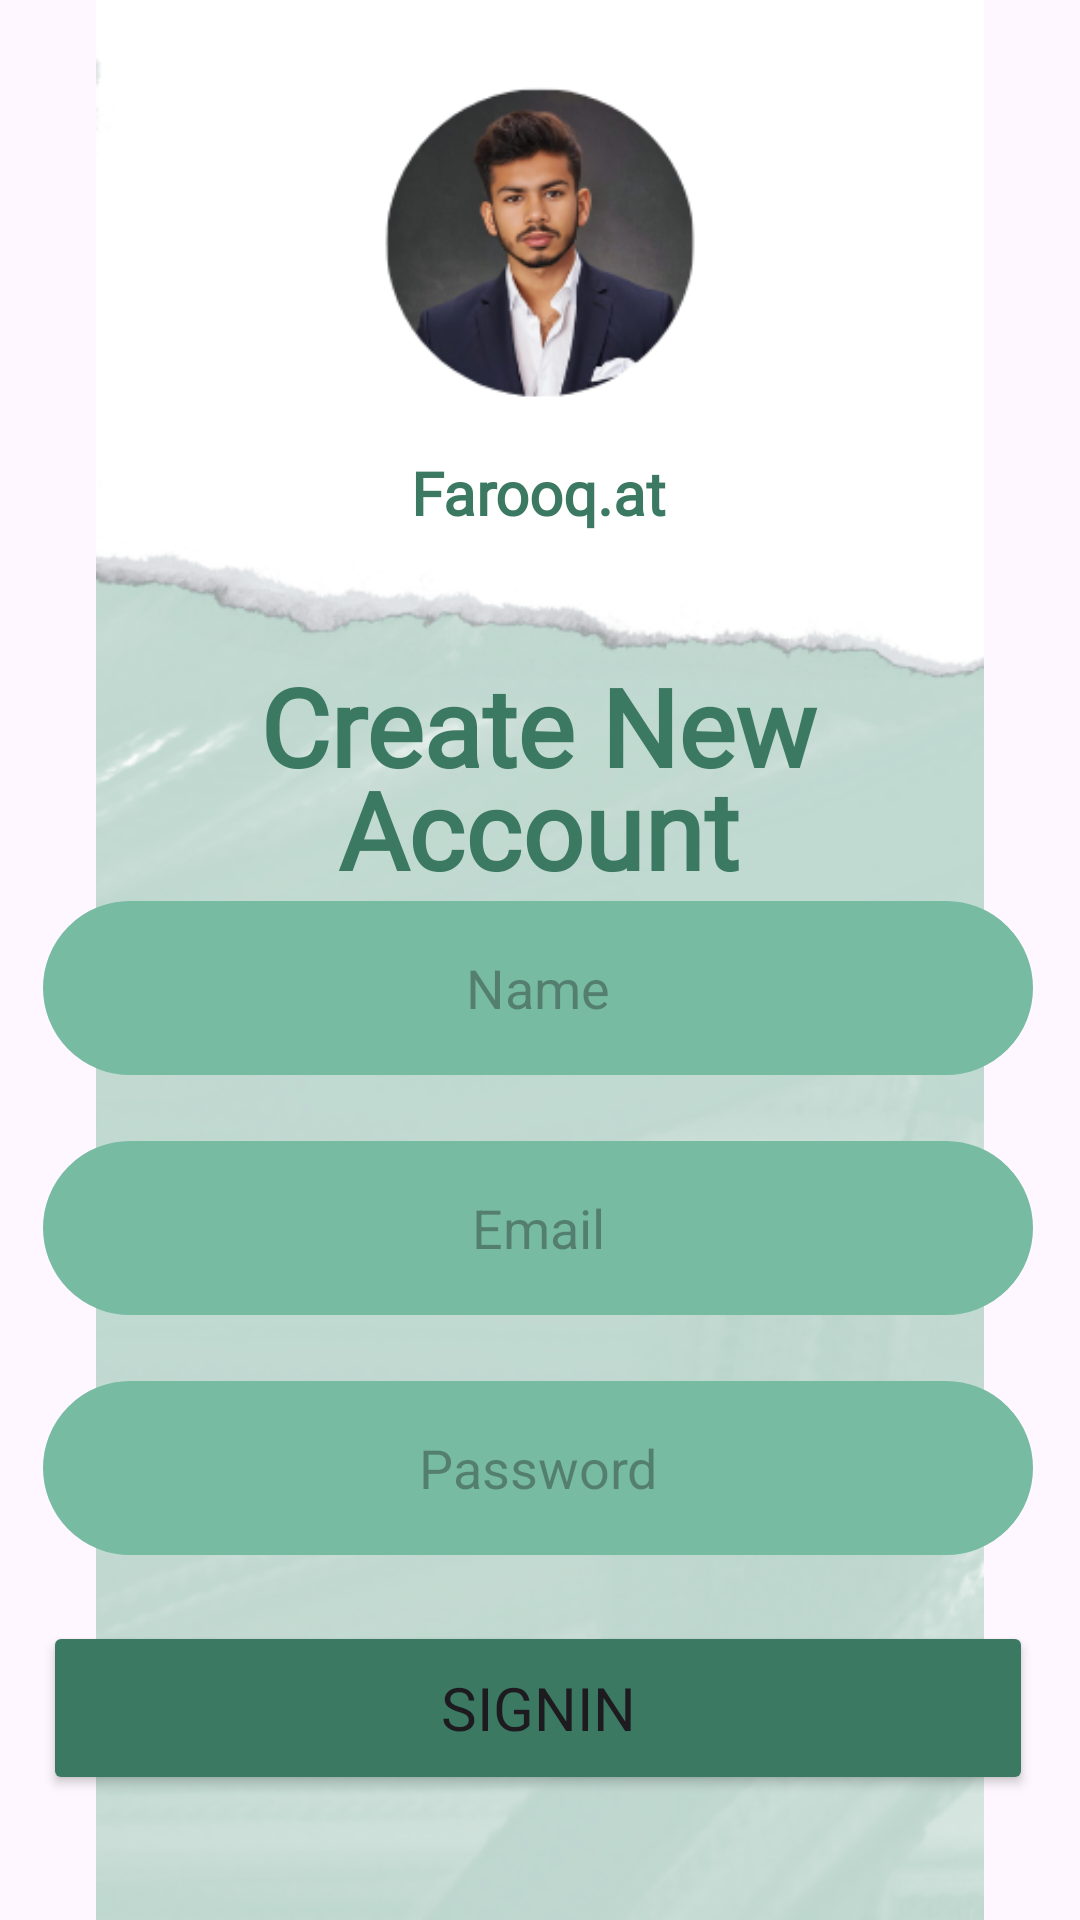

Android layout source for this screen:
<!-- AndroidManifest.xml: application theme Theme.ForthApp2 -->
<!-- res/layout/activity_sign_up.xml -->
<?xml version="1.0" encoding="utf-8"?>
<androidx.constraintlayout.widget.ConstraintLayout xmlns:android="http://schemas.android.com/apk/res/android"
    xmlns:app="http://schemas.android.com/apk/res-auto"
    xmlns:tools="http://schemas.android.com/tools"
    android:id="@+id/main"
    android:layout_width="match_parent"
    android:layout_height="match_parent"
    tools:context=".SignUpActivity">

    <ImageView
        android:id="@+id/imageView7"
        android:layout_width="wrap_content"
        android:layout_height="wrap_content"
        app:srcCompat="@drawable/full_bg2"
        tools:ignore="MissingConstraints" />

    <TextView
        android:id="@+id/Signup_text"
        android:layout_width="wrap_content"
        android:layout_height="wrap_content"
        android:fontFamily="@font/poppins_bold"
        android:gravity="center"
        android:text="@string/Farooq_at"
        android:textColor="#3C7962"
        android:textSize="20sp"
        android:textStyle="bold"
        app:layout_constraintBottom_toBottomOf="parent"
        app:layout_constraintEnd_toEndOf="parent"
        app:layout_constraintHorizontal_bias="0.498"
        app:layout_constraintStart_toStartOf="parent"
        app:layout_constraintTop_toTopOf="@+id/imageView7"
        app:layout_constraintVertical_bias="0.246" />

    <TextView
        android:id="@+id/signup_text2"
        android:layout_width="300sp"
        android:layout_height="wrap_content"
        android:layout_marginTop="40dp"
        android:fontFamily="@font/poppins_bold"
        android:gravity="center"
        android:lineSpacingExtra="-8dp"
        android:lineSpacingMultiplier="1"
        android:text="@string/Create_new_account"
        android:textColor="#3C7962"
        android:textSize="36sp"
        android:textStyle="bold"
        app:layout_constraintEnd_toEndOf="@+id/Signup_text"
        app:layout_constraintStart_toStartOf="@+id/Signup_text"
        app:layout_constraintTop_toBottomOf="@+id/Signup_text" />

    <EditText
        android:id="@+id/signup_Name"
        android:layout_width="330sp"
        android:layout_height="58sp"
        android:background="@drawable/bar_style"
        android:ems="10"
        android:gravity="center"
        android:hint="@string/Name"
        android:inputType="text"
        app:layout_constraintEnd_toEndOf="@+id/signup_text2"
        app:layout_constraintStart_toStartOf="@+id/signup_text2"
        app:layout_constraintTop_toBottomOf="@+id/signup_text2" />

    <EditText
        android:id="@+id/signup_Email"
        android:layout_width="330sp"
        android:layout_height="58sp"
        android:layout_marginTop="22dp"
        android:background="@drawable/bar_style"
        android:ems="10"
        android:gravity="center"
        android:hint="@string/Email"
        android:inputType="textEmailAddress"
        app:layout_constraintEnd_toEndOf="@+id/signup_Name"
        app:layout_constraintStart_toStartOf="@+id/signup_Name"
        app:layout_constraintTop_toBottomOf="@+id/signup_Name" />

    <EditText
        android:id="@+id/signup_Password"
        android:layout_width="330sp"
        android:layout_height="58sp"
        android:layout_marginTop="22dp"
        android:background="@drawable/bar_style"
        android:ems="10"
        android:gravity="center"
        android:hint="@string/password"
        android:inputType="text|textPassword|textAutoComplete"
        app:layout_constraintStart_toStartOf="@+id/signup_Email"
        app:layout_constraintTop_toBottomOf="@+id/signup_Email" />

    <Button
        android:id="@+id/signup_button"
        android:layout_width="330sp"
        android:layout_height="58sp"
        android:layout_marginTop="22dp"
        android:backgroundTint="#3C7962"
        android:fontFamily="@font/poppins"
        android:gravity="center"
        android:text="@string/sign_up"
        android:textSize="20sp"
        app:layout_constraintEnd_toEndOf="@+id/signup_Password"
        app:layout_constraintStart_toStartOf="@+id/signup_Password"
        app:layout_constraintTop_toBottomOf="@+id/signup_Password" />

    <LinearLayout
        android:id="@+id/linearLayout"
        android:layout_width="150sp"
        android:layout_height="55sp"
        android:layout_marginTop="5dp"
        android:gravity="center"
        android:orientation="horizontal"
        android:padding="10sp"
        app:layout_constraintEnd_toEndOf="@+id/signup_button"
        app:layout_constraintHorizontal_bias="0.0"
        app:layout_constraintStart_toStartOf="@+id/signup_button"
        app:layout_constraintTop_toBottomOf="@+id/signup_button">

        <ImageView
            android:id="@+id/googleicon"
            android:layout_width="wrap_content"
            android:layout_height="wrap_content"
            android:layout_weight="1"
            app:srcCompat="@drawable/google_tile" />

        <ImageView
            android:id="@+id/facebookicon"
            android:layout_width="wrap_content"
            android:layout_height="wrap_content"
            android:layout_weight="1"
            app:srcCompat="@drawable/facebook_official" />
    </LinearLayout>

    <TextView
        android:id="@+id/signup_link"
        android:layout_width="wrap_content"
        android:layout_height="wrap_content"
        android:layout_marginTop="65dp"
        android:fontFamily="@font/poppins"
        android:gravity="center"
        android:text="@string/link"
        app:layout_constraintEnd_toEndOf="@+id/signup_button"
        app:layout_constraintStart_toStartOf="@+id/signup_button"
        app:layout_constraintTop_toBottomOf="@+id/signup_button" />

</androidx.constraintlayout.widget.ConstraintLayout>
<!-- resources referenced by this layout -->
<resources>
  <!-- drawable bar_style (drawable) -->
  <?xml version="1.0" encoding="utf-8"?>
  <shape xmlns:android="http://schemas.android.com/apk/res/android">
      <solid android:color="#77BBA2" />
      <stroke
          android:width="3dp"
          android:color="#77BBA2"
          />
      <corners android:radius="40sp" />
  </shape>
  <!-- drawable full_bg2: png bitmap (drawable, 187395 bytes) -->
  <string name="Create_new_account">Create New Account</string>
  <string name="Email">Email</string>
  <string name="Farooq_at">Farooq.at</string>
  <string name="Name">Name</string>
  <string name="link">www reallygreatsite com</string>
  <string name="password">Password</string>
  <string name="sign_up">SignIn</string>
  <style name="Theme.ForthApp2" parent="Base.Theme.ForthApp2" />
  <style name="Base.Theme.ForthApp2" parent="Theme.Material3.DayNight.NoActionBar">
          
          
      </style>
</resources>
